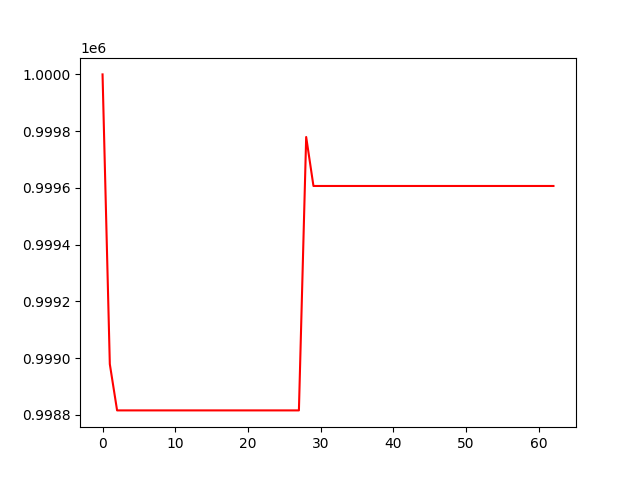

The file beside this chart, header and first rows:
, 0
0, 1000000
1, 998979
2, 998816
3, 998816
4, 998816
5, 998816
6, 998816
7, 998816
8, 998816
9, 998816
10, 998816
11, 998816
12, 998816
13, 998816
14, 998816
15, 998816
16, 998816
17, 998816
18, 998816
19, 998816
20, 998816
21, 998816
22, 998816
23, 998816
24, 998816
25, 998816
26, 998816
27, 998816
28, 999779
29, 999607
30, 999607
31, 999607
32, 999607
33, 999607
34, 999607
35, 999607
36, 999607
37, 999607
38, 999607
39, 999607
40, 999607
41, 999607
42, 999607
43, 999607
44, 999607
45, 999607
46, 999607
47, 999607
48, 999607
49, 999607
50, 999607
51, 999607
52, 999607
53, 999607
54, 999607
55, 999607
56, 999607
57, 999607
58, 999607
59, 999607
... 3 more rows
